pico-8 play session: no input (idle)

[t = 1 s] idle ~1s (no d-pad/buttons)
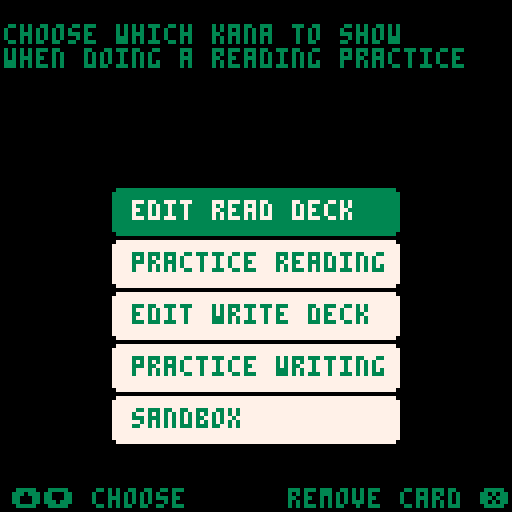

pico-8 cartridge
version 29
__lua__
-- hiragana
-- by sestrenexsis
-- [redacted]

-- code based on shodo
--  by ryosuke mihara
--  github.com/oinariman/shodo
-- [redacted]
--  assetstore.unity.com/packages/2d/fonts/sprite-font-japanese-kana-43862

-- description:
-- * ink drying

-- quiz mode:
-- * choose a random kana
-- * ask the player to draw it

_version=1
cartdata("sestrenexsis_hiragana_1")

-- the demem() and enmem() 
-- functions are for compactly
-- storing data about the 10
-- most recent read and write
-- attempts for each kana
-- in local storage
-- the portion before the 
-- decimal stores data about 
-- reads
-- the portion after the 
-- decimal stores data about 
-- writes

-- [redacted]
-- -a-- -bbb bbbb bbbb . -c-- -ddd dddd dddd
-- ==== ==== ==== ==== . ==== ==== ==== ====
-- a: included in read deck         1 bit(s)
-- b: last ten read attempts       11 bit(s)
-- c: included in write deck        1 bit(s)
-- d: last ten write attempts      11 bit(s)

function demem(
	v  -- value       : number
	)  -- return type : table
	-- create read history
	local rtbl={}
	local ract=false
	local rval=flr(v)%0x8000
	if (rval&0x4000>0) ract=true
	rval=rval&0x07ff
	while rval>0 do
		add(rtbl,rval%2)
		rval=flr(rval>>1)
	end
	deli(rtbl,#rtbl)
	-- create write history
	local wtbl={}
	local wact=false
	local wval=flr((v<<16)%0x8000)
	if (wval&0x4000>0) wact=true
	wval=wval&0x07ff
	while wval>0 do
		add(wtbl,wval%2)
		wval=flr(wval>>1)
	end
	deli(wtbl,#wtbl)
	local res={
		r=ract,  -- in read deck
		rh=rtbl, -- read attempts
		w=wact,  -- in write deck
		wh=wtbl  -- write attempts
	}
	return res
end

function enmem(
	k   -- kana : table
	)  -- return type : number
	local res=0
	for i=1,min(10,#k.reads) do
		local v=k.reads[i]<<(i-1)
		res+=v
	end
	res+=1<<#k.reads
	if (k.read) res+=0x4000
	for i=1,min(10,#k.writes) do
		local v=k.writes[i]>>(17-i)
		res+=v
	end
	res+=1>>(16-#k.writes)
	if (k.write) res+=0x0.4000
	return res
end

function testmem(v,r,rh,w,wh)
	local k={
		read=r,
		reads=rh,
		write=w,
		writes=wh
	}
	print(tostr(enmem(k),true))
	print(tostr(v,true))
	assert(enmem(k)==v)
	local tbl=demem(v)
	--print(#tbl.rh.." "..#rh)
	assert(#tbl.rh==#rh)
	for i=1,#tbl.rh do
		--print(tbl.rh[i].." "..rh[i])
		assert(tbl.rh[i]==rh[i])
	end
	--print(#tbl.wh.." "..#wh)
	assert(#tbl.wh==#wh)
	for i=1,#tbl.wh do
		--print(tbl.wh[i].." "..wh[i])
		assert(tbl.wh[i]==wh[i])
	end
end

--[[
testmem(0x00cd.00cd,
	false,{1,0,1,1,0,0,1},
	false,{1,0,1,1,0,0,1}
	)
testmem(0x07ff.0002,
	false,{1,1,1,1,1,1,1,1,1,1},
	false,{0}
	)
]]--
-->8
-- constants and constructors

-- accl : speedup when moving
-- drag : slowdown over time
-- pull : slowdown on paper
-- pool : ink spread over time
-- maxr : ink max spread
-- dryt : time to finish drying

_accl=0.175
_drag=0.100
_pull=0.650
_pool=0.400
_maxr=5.000
_dryt={3.4,0.2,0.2,0.2}
_mous=false

function point(xpos,ypos)
	local res={
		x=xpos,
		y=ypos
	}
	return res
end

function getstrokes(k)
	local res={}
	local n={
		-- orthogonal
		-1, 0, 1, 0, 0,-1, 0, 1,
		-- diagonal
		-1,-1, 1,-1,-1, 1, 1, 1
	}
	local px=-1
	local py=-1
	-- scan through all frames
	local points={}
	for id in all(k.frames) do
		-- find start of stroke
		local found=false
		local sx=8*(id%16)
		local sy=8*flr(id/16)
		for x=0,7 do
			for y=0,7 do
				if sget(sx+x,sy+y)==7 then
					-- start of new stroke
					if x!=px or y!=py then
						if #points>0 then
							add(res,points)
						end
						points={}
					end
					px=x
					py=y
					found=true
					break
				end
				if (found) break
			end
		 if (found) break
		end
		-- follow stroke path
		local found=true
		local lx=0
		local ly=0
		local lx2=0
		local ly2=0
		while found do
			local pt=point(px,py)
			add(points,pt)
			found=false
			-- find neighbors
			for i=1,#n,2 do
				local nx=px+n[i]
				local ny=py+n[i+1]
				if nx>=0 and nx<=7 and
				   ny>=0 and ny<=7 and
				   (nx!=lx or ny!=ly) and
				   (nx!=lx2 or ny!=ly2) then
					if sget(sx+nx,sy+ny)==14 then
						lx2=lx
						ly2=ly
						lx=px
						ly=py
						px=nx
						py=ny
						found=true
						break
					end
				end
			end -- for each neighbor
		end -- while neighbor found
	end -- for each stroke frame
	if #points>0 then
		add(res,points)
	end
	return res
end

function kana(
	n, -- name    : str
	i, -- index   : number
	c, -- col pos : number
	r, -- row pos : number
	f  -- frames  : table
	) -- return type: table
	local rw=demem(dget(i))
	local res={
		name=n,
		index=i,
		col=c,
		row=r,
		frames=f,
		read=rw.r,
		reads=rw.rh,
		write=rw.w,
		writes=rw.wh
	}
	res.strokes=getstrokes(res)
	return res
end

-- kana info
_kanatbl={
a=kana("a",0,0,0,{0,1,2,3}),
i=kana("i",1,0,1,{4,5}),
u=kana("u",2,0,2,{6,7}),
e=kana("e",3,0,3,{8,9,10,11}),
o=kana("o",4,0,4,{12,13,14,15}),
ka=kana("ka",5,1,0,{16,17,18}),
ki=kana("ki",6,1,1,{19,20,21,22}),
ku=kana("ku",7,1,2,{23}),
ke=kana("ke",8,1,3,{24,25,26}),
ko=kana("ko",9,1,4,{27,28}),
sa=kana("sa",10,2,0,{29,30,31}),
shi=kana("shi",11,2,1,{32}),
su=kana("su",12,2,2,{33,34,35}),
se=kana("se",13,2,3,{36,37,38}),
so=kana("so",14,2,4,{39,40,41,42}),
ta=kana("ta",15,3,0,{43,44,45,46}),
chi=kana("chi",16,3,1,{47,48,49}),
tsu=kana("tsu",17,3,2,{50}),
te=kana("te",18,3,3,{51,52}),
to=kana("to",19,3,4,{53,54}),
na=kana("na",20,4,0,{55,56,57,58,59}),
ni=kana("ni",21,4,1,{60,61,62}),
nu=kana("nu",22,4,2,{63,64,65,66}),
ne=kana("ne",23,4,3,{67,68,69,70,71}),
no=kana("no",24,4,4,{72,73}),
ha=kana("ha",25,5,0,{74,75,76,77}),
hi=kana("hi",26,5,1,{78,79,80}),
fu=kana("fu",27,5,2,{81,82,83,84}),
he=kana("he",28,5,3,{85}),
ho=kana("ho",29,5,4,{86,87,88,89,90}),
ma=kana("ma",30,6,0,{91,92,93,94}),
mi=kana("mi",31,6,1,{95,96,97,98}),
mu=kana("mu",32,6,2,{99,100,101,102}),
me=kana("me",33,6,3,{103,104,105}),
mo=kana("mo",34,6,4,{106,107,108}),
ya=kana("ya",35,7,0,{109,110,111}),
yu=kana("yu",36,7,2,{112,113,114}),
yo=kana("yo",37,7,4,{115,116,117}),
ra=kana("ra",38,8,0,{118,119,120}),
ri=kana("ri",39,8,1,{121,122}),
ru=kana("ru",40,8,2,{123,124,125,126}),
re=kana("re",41,8,3,{127,128,129,130,131}),
ro=kana("ro",42,8,4,{132,133,134}),
wa=kana("wa",43,9,0,{135,136,137,138}),
wo=kana("wo",44,9,4,{139,140,141,142}),
n=kana("n",45,10,0,{143,144})
}
_kanakey={
	"a","i","u","e","o",
	"ka","ki","ku","ke","ko",
	"sa","shi","su","se","so",
	"ta","chi","tsu","te","to",
	"na","ni","nu","ne","no",
	"ha","hi","fu","he","ho",
	"ma","mi","mu","me","mo",
	"ya","yu","yo",
	"ra","ri","ru","re","ro",
	"wa","wo",
	"n"
}

_c_cnv=7 -- canvas color
_c_cut=7*16+6 -- watermark color
_c_nib=1 -- nib color
_c_wet=0 -- wet ink color
_c_dry=5 -- dry ink color
_c_ink=_c_wet*16+_c_dry
_fills={
	0b1111111111111111,
	0b0101111101011111,
	0b0101101001011010,
	0b0000101000001010,
	0b0000000000000000
}

function brush(
	x, -- x pos   : number
	y  -- y pos   : number
	) -- return type: table
	local position=point(x,y)
	local velocity=point(0,0)
	local lastpos=point(x,y)
	local res={
		pos=position,
		vel=velocity,
		lpos=lastpos,
		r=0,
		on=false,
		lon=false,
		press=function(self)
			local res=self.on and not self.lon
			return res
		end
	}
	-- r     : brush radius
	-- on    : using brush
	-- lon   : last using brush
	-- press : brush was just pressed
	return res
end

function brushphysics(
	b,   -- brush : brush
	drag -- should move be slowed
	) -- return type: nil
	if b.vel.x>0 then
		b.vel.x-=_drag
		b.vel.x=max(0,b.vel.x)
	else
		b.vel.x+=_drag
		b.vel.x=min(0,b.vel.x)
	end
	if b.vel.y>0 then
		b.vel.y-=_drag
		b.vel.y=max(0,b.vel.y)
	else
		b.vel.y+=_drag
		b.vel.y=min(0,b.vel.y)
	end
	if drag then
		local multi=1.000
		if (b.on) multi=_pull
		if (b.vel.x~=0) then
			b.pos.x+=multi*b.vel.x
		end
		if (_brush.vel.y~=0) then
			b.pos.y+=multi*b.vel.y
		end
	end
	-- keep pen in bounds
	b.pos.x=mid(0,b.pos.x,127)
	b.pos.y=mid(0,b.pos.y,127)
	-- update ink effects
	if b.on then
		b.r+=_pool
	else
		b.r-=_pool
	end
	b.r=mid(0,b.r,_maxr)
	b.lon=b.on
end

function inkdrop(
	position,
	amount
	)
	local res={
		pos=position,
		amt=amount,
		age=t()
	}
	return res
end
-->8
-- main functions

-- memory locations:
-- 0-45 : stats for each kana
-- 62   : previous study time
-- 63   : memory version

function entime()
	local res=0
	res+=ceil(365.25*(stat(80)%100))
	local leap=stat(80)%4==0
	local julian={
		 0,  31, 59,
		 90,120,151,
		181,212,243,
		273,304,334
		}
	res+=julian[stat(81)]
	if (leap and stat(81)>2) res+=1
	res+=stat(82)-1
	res+=stat(83)/24
	res+=stat(84)/24/60
	res+=stat(85)/24/60/60
	return res
end

function detime(tm)
	local dy=flr(tm)
	local hr=flr(tm*24)%24
	local mi=flr(tm*24*60)%60
	local sc=flr(tm*24*60*60)%60
	local res=dy.." days, "
	res=res..hr.." hrs"
	--res=res..mi.."m "
	--res=res..sc.."s"
	return res
end

function _init()
	if dget(63)==0 then
		-- if this is first load
		-- add a,e,i,o,u to decks
		for i=1,5 do
			local k=_kanatbl[_kanakey[i]]
			k.read=true
			k.write=true
			dset(k.index,enmem(k))
		end
	end
	-- store previous study time
	_logtm=dget(62)
	dset(63,_version)
	inittitle()
end

function studytime()
	dset(62,entime())
end

function initscreen()
	initfn()
end

function _update()
	updatefn()
end

function _draw()
	drawfn()
end

-- helper functions

function drawmsgs(p,c)
	if (p==nil) p=1.0
	if (c==nil) c=3
	if _lmsg!=nil and #_lmsg>0 then
		print(_lmsg,3,137-15*p,c)
	end
	if _rmsg!=nil and #_rmsg>0 then
		local x=128-4*#_rmsg-4
		print(_rmsg,x,137-15*p,c)
	end
end

function hamming(num)
	local res=0
	while num>0 do
		if (num%2==1) res+=1
		num=flr(num/2)
	end
	return res
end

function sum(tbl)
	local res=0
	for num in all(tbl) do
		res+=num
	end
	return res
end

function betweens(pt0,pt1)
	local x0=flr(pt0.x)
	local y0=flr(pt0.y)
	local x1=flr(pt1.x)
	local y1=flr(pt1.y)
	local w=abs(x1-x0)
	local h=abs(y1-y0)
	local dx=0
	if w>0 then
		dx=(x1-x0)/w
	end
	local dy=0
	if h>0 then
		dy=(y1-y0)/h
	end
	local e=max(w,h)
	local dw=2*w
	local dh=2*h
	local x=x0
	local y=y0
	local res={}
	if w>=h then
		while x!=x1 do
			x+=dx
			e+=dh
			if e>=dw then
				e-=dw
				y+=dy
			end
			add(res,point(x,y))
		end
	else
		while y!=y1 do
			y+=dy
			e+=dw
			if e>=dh then
				e-=dh
				x+=dx
			end
			add(res,point(x,y))
		end
	end
	return res
end

function drawkana(
	k,   -- kana
	x,y, -- upper left corner
	s,   -- scale in pixels
	c,   -- color
	i    -- progression counter
	) -- return type: bool
	if (c==nil) c=_c_cut
	if (i==nil) i=64
	for pts in all(k.strokes) do
		local pt0=nil
		local pt1=nil
		for pt in all(pts) do
			i-=1
			if (i<=0) break
			if s==1 then
				pset(x+pt.x,y+pt.y,c)
			else
				local top=y+s*pt.y
				local lft=x+s*pt.x
				local btm=top+s-1
				local rgt=lft+s-1
				pt1=point(lft,top)
				if pt0~=nil then
					local ps=betweens(pt0,pt1)
					for p in all(ps) do
						top=p.y+0.25*s
						lft=p.x+0.25*s
						btm=top+0.5*s
						rgt=lft+0.5*s
						rectfill(lft,top,rgt,btm,c)
					end
				end
			end
			pt0=pt1
		end
		i-=5
		if (i<=0) break
	end
	local res=(i>0)
	return res
end
-->8
-- title/menu screens

-- title screen

function inittitle()
	palt()
	_lmsg=""
	_rmsg="main menu ❎"
	initfn=inittitle
	updatefn=updatetitle
	drawfn=drawtitle
	local n=ceil(rnd(#_kanakey))
	_kana=_kanatbl[_kanakey[n]]
end

function updatetitle()
	if btnp(❎) then
		initmenu()
	end
end

function drawtitle()
	cls(7)
	pal()
	local scl=8
	local lft=128-(20*t())%212
	local top=40
	local i=flr((12*t())%128)
	if i==0 then
		local n=ceil(rnd(#_kanakey))
		_kana=_kanatbl[_kanakey[n]]
	end
	i=mid(0,i-24,64)
	drawkana(_kana,lft+2,top+2,scl,_c_dry,i)
	local p=2*min(0.5,t())
	local y=-20+20*p
	rectfill(0,y+0,127,y+8,0)
	rectfill(0,y+10,127,y+13,3)
	rectfill(0,y+15,127,y+16,11)
	--rectfill(0,y+18,127,y+18,12)
	--rectfill(0,127-y-18,127,127-y-18,12)
	rectfill(0,127-y-15,127,127-y-16,11)
	rectfill(0,127-y-10,127,127-y-13,3)
	rectfill(0,127-y-0,127,127-y-8,0)
	color(1)
	if _logtm==0 then
		print("ready to learn hiragana?",1,2+y,3)
	else
		local curtm=entime()
		local tm=detime(curtm-_logtm)
		print("last studied "..tm.." ago",1,2+y,3)
	end
	pal(1,3)
	pal(2,11)
	drawmsgs(p)
	spr(196,32,20,8,3)
	--print(stat(0).." "..stat(1),16,122)
	print("v".._version,1,122-y,3)
end

-- menu screen

function initmenu()
	palt()
	initfn=initmenu
	updatefn=updatemenu
	drawfn=drawmenu
	menuitem(1)
	menuitem(2)
	menuitem(3)
	_menuindex=1
	_menu={
		"edit read deck  ",
		"practice reading",
		"edit write deck ",
		"practice writing",
		"sandbox         "
	}
	_tips={
		{"choose which kana to show","when doing a reading practice"},
		{"start a reading practice"},
		{"choose which kana to show","when doing a writing practice"},
		{"start a writing practice"},
		{"free draw on a blank canvas"}
	}
	_lmsg="⬆️⬇️ choose"
	_rmsg="open ❎"
end

function updatemenu()
	local lastidx=_menuindex
	if (btnp(⬆️)) _menuindex-=1
	if (btnp(⬇️)) _menuindex+=1
	if (lastidx!=_menuindex) sfx(63)
	_menuindex=1+(_menuindex-1)%#_menu
	if btnp(❎) then
		sfx(61)
		if (_menuindex==1) initreaddeck()
		if (_menuindex==2) initread()
		if (_menuindex==3) initwritedeck()
		if (_menuindex==4) initwrite()
		if (_menuindex==5) initsandbox()
	end
end

function drawmenu()
	cls()
	for i,text in ipairs(_tips[_menuindex]) do
		print(text,1,i*6,3)
	end
	for i,text in ipairs(_menu) do
		local bc=7
		local fc=3
		if i==_menuindex then
			bc=3
			fc=7
		end
		local x=28
		local y=34+13*i
		rectfill(x+1,y,x+70,y+11,bc)
		rectfill(x,y+1,x+71,y+10,bc)
		print(text,33,y+3,fc)
	end
	drawmsgs()
end
-->8
-- study deck screens

function drawcard(
	k, -- kana    : table
	x, -- x pos   : number
	y, -- y pos   : number
	m, -- mode    : str
	a  -- active  : bool
	)
	local c_shd=2
	local c_crd=5
	local c_stk=0
	local c_bar=2
	local w_bar=1
	if k=="" then
		-- draw only shadow
		rectfill(x+1,y,x+8,y+13,c_shd)
		rectfill(x,y+1,x+9,y+12,c_shd)
	else
		-- calc progress bar
		local wt=0
		if m=="r" then
			wt=sum(k.reads)
			if (#k.reads>0) c_bar=14
		elseif m=="w" then
			wt=sum(k.writes)
			if (#k.writes>0) c_bar=14
		end
		if (wt>= 1) c_bar=9
		if (wt>= 3) c_bar=10
		if (wt>= 6) c_bar=11
		if (wt>=10) c_bar=12
		if c_bar==14 then
			w_bar=2
		elseif c_bar>8 then
			w_bar=c_bar-6
		end
		-- calc card appearance
		if (m=="r" and k.read) or (m=="w" and k.write) then
			c_shd=13
			c_crd=7
			c_stk=1
		else
			c_bar=5
		end
		-- draw shadow
		rectfill(x+1,y,x+8,y+13,c_shd)
		rectfill(x,y+1,x+9,y+12,c_shd)
		if (not a) y-=2
		if a then
			y-=0.5*sin(t()/1.5)
		end
		-- draw card
		rectfill(x+1,y,x+8,y+13,c_crd)
		rectfill(x,y+1,x+9,y+12,c_crd)
		-- draw kana and progress bar
		drawkana(k,x+1,y+1,1,c_stk)
		rectfill(x+1,y+10,x+8,y+12)
		line(x+2,y+11,x+1+w_bar,y+11,c_bar)
	end
end

-- study read deck screen

function initreaddeck()
	pal()
	initfn=initreaddeck
	updatefn=updatereaddeck
	drawfn=drawreaddeck
	menuitem(1,"invert deck",invertreaddeck)
	menuitem(2)
	menuitem(3)
	_cursor=point(0,0)
	_cols=11
	_rows=5
	_sk=nil -- selected kana
	_decksz=0
	_lmsg="🅾️ exit"
	_rmsg=""
	_msg_add="add card ❎"
	_msg_del="remove card ❎"
	_msg_lst="need 2+ cards"
end

function invertdeck(m)
	for n,k in pairs(_kanatbl) do
		if m=="r" then
			k.read=not k.read
		elseif m=="w" then
			k.write=not k.write
		end
		dset(k.index,enmem(k))
	end
end

function invertreaddeck()
	sfx(55)
	invertdeck("r")
end

function invertwritedeck()
	sfx(55)
	invertdeck("w")
end

function updatereaddeck()
	_decksz=0
	for n,k in pairs(_kanatbl) do
		if (k.read) _decksz+=1
	end
	local lx=_cursor.x
	local ly=_cursor.y
	if (btnp(⬆️)) _cursor.y-=1
	if (btnp(⬇️)) _cursor.y+=1
	if (btnp(⬅️)) _cursor.x-=1
	if (btnp(➡️)) _cursor.x+=1
	_cursor.x=_cursor.x%_cols
	_cursor.y=_cursor.y%_rows
	local cx=_cursor.x
	local cy=_cursor.y
	if lx!=cx or ly!=cy then
		sfx(58)
	end
	if btnp(❎) and _sk!=nil then
		if _decksz>2 or not _sk.read then
			_sk.read=not _sk.read
			dset(_sk.index,enmem(_sk))
			if _sk.read then
				sfx(53)
			else
				sfx(54)
			end
		end
	end
	if (btnp(🅾️)) initmenu()
	if _sk==nil then
		_rmsg=""
	elseif _sk.read then
		if _decksz<3 then
			_rmsg=_msg_lst
		else
			_rmsg=_msg_del
		end
	else
		_rmsg=_msg_add
	end
end

function drawreaddeck()
	cls()
	local cx=_cursor.x
	local cy=_cursor.y
	local x=4+11*cx
	local y=38+17*cy
	drawcard("",x,y,"",true)
	_sk=nil
	for n,k in pairs(_kanatbl) do
		x=4+11*k.col
		y=38+17*k.row
		local act=k.col==cx and k.row==cy
		drawcard(k,x,y,"r",act)
		if (act) _sk=k
	end
	if _sk!=nil then
		local scl=3
		local lft=1
		local rgt=lft+scl*8+3
		local top=1
		local btm=top+scl*8+3
		rect(lft,top,rgt,btm,6)
		drawkana(_sk,lft+2,top+2,scl,_c_cut)
		local i=(12*t())%64
		i=mid(0,i-16,64)
		drawkana(_sk,lft+2,top+2,scl,_c_dry,i)
		lft=rgt+4
		top=top+2
		print(_sk.name,lft,top,6)
		local m=dget(_sk.index)
		print(tostr(m,true),lft,top+8,6)
		local mt=demem(m)
		local act="-"
		if (mt.r) act="+"
		print(act.."r",lft,top+16,12)
		for i=1,#mt.rh do
			print(mt.rh[i],lft+4+4*i,top+16,6)
		end
	end
	drawmsgs()
end

-- study write deck screen

function initwritedeck()
	pal()
	initfn=initwritedeck
	updatefn=updatewritedeck
	drawfn=drawwritedeck
	menuitem(1,"invert deck",invertwritedeck)
	menuitem(2)
	menuitem(3)
	_cursor=point(0,0)
	_cols=11
	_rows=5
	_sk=nil -- selected kana
	_decksz=0
	_lmsg="🅾️ exit"
	_rmsg=""
	_msg_add="add card ❎"
	_msg_del="remove card ❎"
	_msg_lst="need 2+ cards"
end

function updatewritedeck()
	_decksz=0
	for n,k in pairs(_kanatbl) do
		if (k.write) _decksz+=1
	end
	local lx=_cursor.x
	local ly=_cursor.y
	if (btnp(⬆️)) _cursor.y-=1
	if (btnp(⬇️)) _cursor.y+=1
	if (btnp(⬅️)) _cursor.x-=1
	if (btnp(➡️)) _cursor.x+=1
	_cursor.x=_cursor.x%_cols
	_cursor.y=_cursor.y%_rows
	local cx=_cursor.x
	local cy=_cursor.y
	if lx!=cx or ly!=cy then
		sfx(58)
	end
	if btnp(❎) and _sk!=nil then
		if _decksz>2 or not _sk.write then
			_sk.write=not _sk.write
			dset(_sk.index,enmem(_sk))
			if _sk.write then
				sfx(53)
			else
				sfx(54)
			end
		end
	end
	if (btnp(🅾️)) initmenu()
	if _sk==nil then
		_rmsg=""
	elseif _sk.write then
		if _decksz<3 then
			_rmsg=_msg_lst
		else
			_rmsg=_msg_del
		end
	else
		_rmsg=_msg_add
	end
end

function drawwritedeck()
	cls()
	local cx=_cursor.x
	local cy=_cursor.y
	local x=4+11*cx
	local y=38+17*cy
	drawcard("",x,y,"",true)
	_sk=nil
	for n,k in pairs(_kanatbl) do
		x=4+11*k.col
		y=38+17*k.row
		local act=k.col==cx and k.row==cy
		drawcard(k,x,y,"w",act)
		if (act) _sk=k
	end
	if _sk!=nil then
		local scl=3
		local lft=1
		local rgt=lft+scl*8+3
		local top=1
		local btm=top+scl*8+3
		rect(lft,top,rgt,btm,6)
		drawkana(_sk,lft+2,top+2,scl,_c_cut)
		local i=(12*t())%64
		i=mid(0,i-16,64)
		drawkana(_sk,lft+2,top+2,scl,_c_dry,i)
		lft=rgt+4
		top=top+2
		print(_sk.name,lft,top,6)
		local m=dget(_sk.index)
		print(tostr(m,true),lft,top+8,6)
		local mt=demem(m)
		local act="-"
		if (mt.w) act="+"
		print(act.."w",lft,top+16,12)
		for i=1,#mt.wh do
			print(mt.wh[i],lft+4+4*i,top+16,6)
		end
	end
	drawmsgs()
end
-->8
-- read screen

-- states
-- * guess : show symbol
-- * check : show name
-- * stats : show stats

function initread()
	initfn=nextread
	updatefn=updateread
	drawfn=drawread
	_errors=0
	_guesses=0
	_lidx=0
	_deck={}
	for i=1,#_kanakey do
		local key=_kanakey[i]
		local kana=_kanatbl[key]
		if kana.read then
			add(_deck,kana.name)
		end
	end
	nextread()
end

function nextread()
	local idx=0
	repeat
		idx=flr(rnd(#_deck))+1
	until idx!=_lidx
	_lidx=idx
	_kana=_kanatbl[_deck[idx]]
	_state="guess"
end

function updateread()
	-- get input
	if _state=="guess" then
		_lmsg=""
		_rmsg="check ❎"
		if btnp(❎) or btnp(🅾️) then
			_state="check"
		end
	elseif _state=="check" then
		_lmsg="🅾️ no"
		_rmsg="yes ❎"
		local guess=-1
		if btnp(❎) then
			-- you got it right
			guess=1
			_state="stats"
			_guesses+=1
			studytime()
			sfx(57)
		elseif btnp(🅾️) then
			-- you got it wrong
			guess=0
			_state="stats"
			_errors+=1
			_guesses+=1
			studytime()
			sfx(59)
		end
		if guess>=0 then
			local m=dget(_kana.index)
			local rw=demem(m)
			add(rw.rh,guess,1)
			while (#rw.rh>10) do
				rw.rh[#rw.rh]=nil
			end
			_kana.reads=rw.rh
			m=enmem(_kana)
			dset(_kana.index,m)
		end
	elseif _state=="stats" then
		_lmsg="🅾️ exit"
		_rmsg="read another ❎"
		if btnp(❎) then
			initscreen()
			return
		elseif btnp(🅾️) then
			initmenu()
			return
		end
	end
end

function drawread()
	cls(_c_cnv)
	local k=_kana
	drawkana(k,62,3,8,_c_cut)
	if _state=="guess" then
		cursor(1,96,1)
		print("say the kana out loud")
	elseif _state=="check" then
		local top=84
		local msg="the answer was "..k.name
		if (#k.name<3) msg=msg.." "
		if (#k.name<2) msg=msg.." "
		cursor(1,top,1)
		print(msg)
		print("did you get it right?")
		-- draw kana name large
		for y=0,4 do
			for x=0,11 do
				local sx=4*(#msg-3)+x
				local sy=top+y
				local tx=1+4*x
				local ty=1+4*y
				local c=pget(sx,sy)
				rectfill(tx,ty,tx+3,ty+3,c)
			end
		end
	elseif _state=="stats" then
		cursor(1,90,1)
		local correct=_guesses-_errors
		print(correct.." / ".._guesses)
	end
	drawmsgs()
end
-->8
-- write screen

-- states
-- * guess : show name
-- * check : show stroke order
-- * stats : show stats

function initwrite()
	initfn=nextwrite
	updatefn=updatewrite
	drawfn=drawwrite
	palt(0,false)
	palt(7,true)
	_errors=0
	_guesses=0
	_lidx=0
	_deck={}
	for i=1,#_kanakey do
		local key=_kanakey[i]
		local kana=_kanatbl[key]
		if kana.write then
			add(_deck,kana.name)
		end
	end
	_brush=brush(64,64)
	nextwrite()
end

function nextwrite()
	local idx=0
	repeat
		idx=flr(rnd(#_deck))+1
	until idx!=_lidx
	_lidx=idx
	_kana=_kanatbl[_deck[idx]]
	_brush.lon=false
	_brush.on=false
	_lines=0
	_inks={{}}
	_state="guess"
	_cheat=false
end

function updatewriteguess()
	_brush.lpos.x=_brush.pos.x
	_brush.lpos.y=_brush.pos.y
	-- get input
	if btnp(🅾️,1) then
		_mous=not _mous
		sfx(0)
	end
	if btnp(❎,1) then
		_cheat=true
		sfx(0)
	end
	if _mous then
		poke(0x5f2d,1)
		_brush.on=btn(❎) or stat(34)==1
		_brush.pos.x=stat(32)
		_brush.pos.y=stat(33)
		_brush.vel.x=_brush.pos.x-_brush.lpos.x
		_brush.vel.y=_brush.pos.y-_brush.lpos.y
	else
		_brush.on=btn(❎)
		if (btn(⬆️)) _brush.vel.y-=_accl
		if (btn(⬇️)) _brush.vel.y+=_accl
		if (btn(⬅️)) _brush.vel.x-=_accl
		if (btn(➡️)) _brush.vel.x+=_accl
	end
	if _brush:press() then
		add(_inks,{})
		if (#_inks>2) sfx(62)
	end
	local drag=not _mous
	brushphysics(_brush,drag)
	local pts=betweens(
		_brush.lpos,
		_brush.pos
	)
	if _brush.r>0 then
		for pt in all(pts) do
			local ink=inkdrop(pt,_brush.r)
			add(_inks[#_inks],ink)
		end
	end
end

function updatewrite()
	if _state=="guess" then
		_lmsg="🅾️ finish"
		_rmsg="draw ❎"
		if btnp(🅾️) then
			_state="check"
			return
		else
			updatewriteguess()
		end
	elseif _state=="check" then
		_lmsg="🅾️ no"
		_rmsg="yes ❎"
		local guess=-1
		if btnp(❎) then
			-- you got it right
			guess=1
			_state="stats"
			_guesses+=1
			studytime()
			sfx(57)
		elseif btnp(🅾️) then
			-- you got it wrong
			guess=0
			_state="stats"
			_errors+=1
			_guesses+=1
			studytime()
			sfx(59)
		end
		if guess>=0 then
			local m=dget(_kana.index)
			local rw=demem(m)
			add(rw.wh,guess,1)
			while (#rw.wh>10) do
				rw.wh[#rw.wh]=nil
			end
			_kana.writes=rw.wh
			m=enmem(_kana)
			dset(_kana.index,m)
		end
	elseif _state=="stats" then
		_lmsg="🅾️ exit"
		_rmsg="draw another ❎"
		if btnp(❎) then
			initscreen()
			return
		elseif btnp(🅾️) then
			initmenu()
			return
		end
	end
end

function drawwrite()
	cls(_c_cnv)
	local k=_kana
	rect(23,23,120,120,6)
	-- draw cheat
	if _state=="check" then
		_cheat=true
	end
	if _cheat then
		drawkana(k,7,9,2,_c_cut)
		local i=(12*t())%64
		i=mid(0,i-16,64)
		drawkana(k,7,9,2,_c_dry,i)
		fillp(0b0101111101011111)
		drawkana(k,24,24,12)
	end
	fillp()
	-- draw ink
	for inks in all (_inks) do
		for ink in all(inks) do
			local age=t()-ink.age
			local fill=_fills[#_fills]
			for i=1,#_dryt do
				age-=_dryt[i]
				if age<0 then
					fill=_fills[i]
					break
				end
			end
			fillp(fill)
			local pos=ink.pos
			circfill(
				pos.x,pos.y,
				ink.amt,_c_ink
			)
		end
	end
	fillp()
	circfill(
		_brush.pos.x,_brush.pos.y,
		max(1,_brush.r),_c_nib
	)
	print(k.name,3,3,1)
	print(#_inks-1,112,0,1)
	if _state=="guess" then
		cursor(1,102,1)
		print("write the kana")
	elseif _state=="check" then
		cursor(1,102,1)
		print("did you get it right?")
	elseif _state=="stats" then
		cursor(1,102,1)
		local correct=_guesses-_errors
		print(correct.." / ".._guesses)
	end
	drawmsgs()
end
-->8
-- sandbox screen

-- states
-- * guess : show name
-- * check : show stroke order
-- * stats : show stats

function togglelogo()
	_showlogo=not _showlogo
	local msg="show logo"
	if _showlogo then
		msg="hide logo"
	end
	menuitem(2,msg,togglelogo)
end

function togglemsgs()
	_showmsgs=not _showmsgs
	local msg="show messages"
	if _showmsgs then
		msg="hide messages"
	end
	menuitem(3,msg,togglemsgs)
end

function initsandbox()
	_maxr=2.000
	initfn=nextsandbox
	updatefn=updatesandbox
	drawfn=drawsandbox
	_showlogo=false
	_showmsgs=true
	menuitem(1,"exit to menu",initmenu)
	menuitem(2,"show title",togglelogo)
	menuitem(3,"hide messages",togglemsgs)
	palt(0,false)
	palt(7,true)
	_lmsg="🅾️ undo"
	_rmsg="draw ❎"
	nextsandbox()
end

function nextsandbox()
	_brush=brush(64,64)
	_inks={{}}
end

function updatesandbox()
	_brush.lpos.x=_brush.pos.x
	_brush.lpos.y=_brush.pos.y
	-- get input
	if btnp(🅾️,1) then
		_mous=not _mous
		sfx(0)
	end
	if btnp(🅾️) then
		_inks[#_inks]=nil
	end
	if _mous then
		poke(0x5f2d,1)
		_brush.on=btn(❎) or stat(34)==1
		_brush.pos.x=stat(32)
		_brush.pos.y=stat(33)
		_brush.vel.x=_brush.pos.x-_brush.lpos.x
		_brush.vel.y=_brush.pos.y-_brush.lpos.y
	else
		_brush.on=btn(❎)
		if (btn(⬆️)) _brush.vel.y-=_accl
		if (btn(⬇️)) _brush.vel.y+=_accl
		if (btn(⬅️)) _brush.vel.x-=_accl
		if (btn(➡️)) _brush.vel.x+=_accl
	end
	if _brush:press() then
		add(_inks,{})
		if (#_inks>2) sfx(62)
	end
	local drag=not _mous
	brushphysics(_brush,drag)
	local pts=betweens(
		_brush.lpos,
		_brush.pos
	)
	if _brush.r>0 then
		for pt in all(pts) do
			local ink=inkdrop(pt,_brush.r)
			add(_inks[#_inks],ink)
		end
	end
end

function drawsandbox()
	pal()
	cls(_c_cnv)
	fillp()
	-- draw ink
	for inks in all (_inks) do
		for ink in all(inks) do
			local age=t()-ink.age
			local fill=_fills[#_fills]
			for i=1,#_dryt do
				age-=_dryt[i]
				if age<0 then
					fill=_fills[i]
					break
				end
			end
			fillp(fill)
			local pos=ink.pos
			circfill(
				pos.x,pos.y,
				ink.amt,_c_ink
			)
		end
	end
	fillp()
	circfill(
		_brush.pos.x,_brush.pos.y,
		max(1,_brush.r),_c_nib
	)
	pal(1,3)
	pal(2,11)
	if (_showlogo) spr(196,32,16,8,3)
	if (_showmsgs) drawmsgs()
end
__gfx__
000100000007000000010000000100000000000000000000007eee0000111100007e000000110000001100000011000000010010000700100001001000010070
0001eee0000e11100001111000011110070000100100007000000000000000000000000000000000000000000000000007eeee01011e1101011111010111110e
07ee0100011e010001110700011101000e0000010100000e0011110000eeee000111110007eeee00011117000111110000010000000e00000001000000010000
00011110000e111000011e100001eee00e0000010100000e01000010070000e000001000000010000000e0000000100000011110000e1110000eeee000011110
00110101001e010100e10e01007e010e0e0000010100000e00000010000000e00001110000011100000e11000001ee0000110001001e000100e1000e00110001
01011001010e10010e01e0010101100e0e0000000100000000000010000000e0001101000011010000e10100001e0e0001010001010e00010e01000e01010001
01010001010e00010e0e00010101000e00e00000001000000000010000000e0001100100011001000e10010001e00e0001010001010e00010e01000e01010001
00110010001e001000e10010001100e0000000000000000000011000000ee00001000011010000110e000011070000ee0010011000e0011000700ee000100110
000101000007010000010700000010000000100000007000000010000000070000000010000000100000007007eeee0001111100000100000007000000010000
00010010000e0010000100e0007eeee0001111100011e110001111100000e0000700001001000010010000e0000000e00000001007eeeee0011e111001111110
07eee00001e110000111100000001000000010000000e00000001000000e00000e0111110107eeee010111e10000000000000000000010000000e00000001000
00100e0000e001000010010000111110007eeee00011e1100011111000e000000e00001001000010010000e000000000000000000000010000000e0000000100
00100e0000e0010000100100000001000000010000000e000000010000e000000e00001001000010010000e00000000000000000000011000000ee0000001100
01000e000e0001000100010000100000001000000010000000700000000e00000e00001001000010010000e00000000000000000010000000100000007000000
01000e000e00010001000100000100000001000000010000000e00000000e00000e0001000100010001000e00100000007000000001000000010000000e00000
0000e00000001000000010000000110000001100000011000000ee0000000e0000e001000010010000100e000011111000eeeee00001110000011100000eee00
07000000000010000000700000001000001000100010007000700010007eee000011170000111100001111000001000000070000000100000001000000010000
0e00000007eeeee00111e1100111111000100010001000e000e0001000001000000ee000000110000001100007eeee00011e1100011111000111110007eeee00
0e000000000010000000e0000000100007eeeeee011111e101e11111011111100ee1111007eeeee00111117000010000000e0000000100000001000000010000
0e0000000011100000e1e000007e100000100010001000e000e000100000110000001100000011000000ee000010111000e0111000107ee00010111000011110
0e0000000010100000e0e0000010e0000010010000100e0000e00100000100000001000000010000000e00000010000000e00000001000000010000000100001
0e0000e000011000000e10000001e000001000000010000000e0000000100000001000000010000000e00000010000000e000000010000000100000000000001
00e00e0000001000000010000000e000001000000010000000e0000000100000001000000010000000e00000010100000e010000010100000107000000000001
000ee0000001000000010000000e00000001111000011110000eeee0000111000001110000011100000eee00010011100e001110010011100100eee000011110
00070000000100000000000007eeeeee011111170700010001000700000100000007000000010000000100000001000000000000000000000000000007000100
011e11000111110000eeee000000011000000ee000e010000010e00007eee010011e1010011110700111101001111010070011100100eee0010011100e000100
000e0000000100007e0000e0000010000000e000000e0000000e00000010000100e000010010000e00100001001000010e01000001070000010100000e111110
000e1110000eeee00000000e00010000000e00000010000000e000000010010000e001000010010000100700001001000e00000001000000010000000e101001
00e000010070000e0000000e00010000000e00000010000000e00000010001000e0001000100010001000e00010001000e000000010000000100000010e01001
000000010000000e000000e000010000000e00000010000000e0000000011110000111100001111000011e10000eeee00e000000010000000100000010e11011
000000010000000e00000e00000010000000e0000010000000e0000000100100001001000010010000e00e00007001000e0100000101000001070000010e0101
00011110000eeee000eee0000000011000000ee000011111000eeeee000111000001110000011100000ee1000001110000e01111001011110010eeee00100011
010007000100010001000100070000000100000001000000010000000100000000000000000000000000010000000100000007000000010000e0000000700000
01000e0001000100010001001e1100007eee00001117000011110000111100000017110000eeee00070111110107eeee01011e11010111117e10010011e00e00
01111e1001eeeee0011111100e1111000111110001e11100011eee00011111000e0e0010070100e00e0001000100010001000e00010001000010011000e00e10
0110e0010e10100e011010010e100010011000100e1000100ee000e001100010e00e00011001000e0e0001000100010001000e0001000100010001010e000e01
1010e001e010100e101010011e00001011000010e1000010710000e011000010e00e00011001000e0e0001000100010001000e0001000100010001000e000e00
1011e011e011101e101110e10e0001100100011001000110010001e001000ee0e0e000011010000e0e0011100100111001001e100100eee0010001000e000e00
010e01010e010e0e0101070e0e00101101001011010010110100e0e10100701ee0e00010101000e00e01010101010101010e0e010107010e010001000e000e00
00e00011007000e10010001e0e000100010001000100010001000e00010001000e00010001000e0000e01100001011000010e100001011000011100000eee000
00100000007e000000110000001100000011000000000000000111110007eeee0001111100011711000111110000100000001000000070000000100000e00000
111007000000e0000000100000001000000010000000000007000100010001000100010001000e000100010007eeeee0011111100111e110011111100e100000
001001e00000000000000000000000000000000000ee00000e011111010111110107eeee01011e110101111100001000000010000000e0000000100070100100
0100010e000100000007000000010000000100000e00e0000e000100010001000100010001000e00010001000111111007eeeee00111e1100111111000100100
01000100010010100100e010070010100100107070000e000e000100010001000100010001000e000100010000001000000010000000e0000000100001111110
01000100100010011000e001e00010011000100e000000e00e001110010111100100111001001e100100eee000111100001111000011e10000eeee0010100101
01000100100010011000e001e00010011000100e0000000e0e0101010101010101010101010e0e010107010e01001010010010100e00e010070010e010100100
001110000011000000ee000000110000001100000000000000e0100000101000001010000010e00000101000001100000011000000ee00000011000001001000
00700000001000000010000000100000007000000010000000100000070001000100070001000100000700000001000000010000007010000010100000107000
01e00000011000000110000000ee010000e1010000110100001107000e00010001000e0001000100011e110007eeee000111110000e0011000100ee000100e10
10e0010010100100101007007e10001011e0001011100010111000e00e11110001e11e00017eee00000e0000000100000001000000e11001001ee00e00111001
00e001000010010000100e000010000000e0000000100000001000000e0010100e00e010010010e0011e11000111110007eeee0001e000010ee0000e01100001
01e111100eeeeee001111e100110000001e000000e1000000110000010e01001e010e0011010100e000e0000000100000001000010e00010701000e010100010
e0e001017010010e10100e0110100010e0e0001070e000e01010001010e10001e01e00011011000e000e000e0001000100010001000e010000010e0000010100
e0e001001010010010100e00011000100e10001001e000e00110001010e00010e0e00010101000e0000e000e0001000100010001000e00000001000000010000
0e001000010010000100e0000001110000011100000eee0000111100010e01000e01010001010e000000eee00000111000001110000e00000001000000010000
0000100000001000000070000000100000007000000010000007000000010000000100000070001000100070007eeee000111170001111100011111000700000
00011100000eee000001e100000010000000e000000010000000e000000010000000100000e00010001000e00000010000000e00000001000000010000e00000
7010101010e010e01010e01000007eee0000e1110000111100100000007000000010000000e00010001000e000011000000ee000000110000001100011e10100
e10010011e00100e1100e001000010000000e000000010000010000000e000000010000000e00010001000e00011111000e1111000eeeee00011111000e01100
e10010011e00100e1100e001000010000000e00000001000011111000e11110001eeee00000e0010000100e0010000010e0000010700000e0100000101e10100
0e001010070010e00100e010001111000011e10000eeee00010000100e000010070000e000000010000000e000011001000110010001100e000ee00101e00100
00011100000eee000001e100010010100e00e010070010e00000001000000010000000e00000010000000e00001001010010010100e0010e00700e0110e00100
00001000000010000000e0000011000100ee00010011000e0001110000011100000eee00000010000000e0000001111000011110000eeee000011e1000e00011
00100000001000000010000000100000007eeee00011117000111110007000000010000000100000001000000000100000007000000010000000100000007000
001000000010000000100000001000000000010000000e000000010001e1100007eee000011170000111100007eeeee0011e111001111110011111100000e000
7eee01001117010011110e001111070000011000000ee0000001100000e1111000111110001e11100011eee000010000000e00000001000000010000000e0000
0010110000e011000010e10000101e000011111000e1111000eeeee000e100010011000100e1000100ee000e00011011000e1011000ee011000110e7000e0000
011101000e11010001ee010001110e00010000010e0000010700000e01e00001011000010e1000010710000e0010010000e0010000700e0000100e0000e11000
011001000e1001000e10010001100e0000000001000000010000000e00e0000100100001001000010010000e0000101000001010000010e00000e01000e00100
10100100e01001007010010010100e0000000001000000010000000e00e0000100100001001000010010000e0000100000001000000010000000e0000e100101
001000110010001100100011001000ee0001111000011110000eeee000e000100010001000100010001000e000000111000001110000011100000eee0e000010
000010000000001000000070000007ee00000e110000000000000000000000000000000000000000000000000000000000000000000000000000000000000000
00001000000070010000100e0000010e00000e010000000000000000000000000000000000000000000000000000000000000000000000000000000000000000
0001000000000e0000000100000001ee00000e710000000000000000000000000000000000000000000000000000000000000000000000000000000000000000
00010000000000000000000000000000000000000000000000000000000000000000000000000000000000000000000000000000000000000000000000000000
001ee000000000000000000000000000000000000000000000000000000000000000000000000000000000000000000000000000000000000000000000000000
00e00e00000000000000000000000000000000000000000000000000000000000000000000000000000000000000000000000000000000000000000000000000
01e00e0e000000000000000000000000000000000000000000000000000000000000000000000000000000000000000000000000000000000000000000000000
070000e0000000000000000000000000000000000000000000000000000000000000000000000000000000000000000000000000000000000000000000000000
00000000000000000000000000000000000000000000000000000000000000000000000000000000000000000000000000000000000000000000000000000000
00000000000000000000000000000000000000000000000000000000000000000000000000000000000000000000000000000000000000000000000000000000
00000000000000000000000000000000000000000000000000000000000000000000000000000000000000000000000000000000000000000000000000000000
00000000000000000000000000000000000000000000000000000000000000000000000000000000000000000000000000000000000000000000000000000000
00000000000000000000000000000000000000000000000000000000000000000000000000000000000000000000000000000000000000000000000000000000
00000000000000000000000000000000000000000000000000000000000000000000000000000000000000000000000000000000000000000000000000000000
00000000000000000000000000000000000000000000000000000000000000000000000000000000000000000000000000000000000000000000000000000000
00000000000000000000000000000000000000000000000000000000000000000000000000000000000000000000000000000000000000000000000000000000
00000000000000000000000000000000000000000000000000000000000000000000000000000000000000000000000000000000000000000000000000000000
00000000000000000000000000000000000000000000000000000000000000000000000000000000000000000000000000000000000000000000000000000000
00000000000000000000000000000000000000000000000000000000000000000000000000000000000000000000000000000000000000000000000000000000
00000000000000000000000000000000000000000000000000000000000000000000000000000000000000000000000000000000000000000000000000000000
00000000000000000000000000000000000000000000000000000000000000000000000000000000000000000000000000000000000000000000000000000000
00000000000000000000000000000000000000000000000000000000000000000000000000000000000000000000000000000000000000000000000000000000
00000000000000000000000000000000000000000000000000000000000000000000000000000000000000000000000000000000000000000000000000000000
00000000000000000000000000000000000000000000000000000000000000000000000000000000000000000000000000000000000000000000000000000000
00030000000200000000000000000000000000000000000000000000000000000000000000000000000000000000000000000000000000000000000000000000
00011110000211100000000000000000000000000000000000000022222222222222222220000000000000000000000000000000000000000000000000000000
02110400011304000000000000000000000000000000000000000222111222211222111222000000000000000000000000000000000000000000000000000000
0001111000028c800000000000000000000000000000000000000222121222122222122222000000000000000000000000000000000000000000000000000000
0051010100ca04080000000000000000001111111111111111111212111212122212112212111111111111111111100000000000000000000000000000000000
01011001040240080000000000000000011111111111111111111222121222122222122222111111111111111111110000000000000000000000000000000000
01010001040600080000000000000000111111111111111111111222121222211222111222111111111111111111111000000000000000000000000000000000
00110010004200800000000000000000111111111111111111111122222222222222222221111111111111111111111000000000000000000000000000000000
00010000000700000001000000010000111111111111111111111111111111111111111111111111111111111111111000000000000000000000000000000000
0001eee0000e11100001111000011110111111111111111111111111111111111111111111111111111111111111111000000000000000000000000000000000
07ee0100011e01000111070001110100112221222122212222221112222211122222111222221112222211122222111000000000000000000000000000000000
00011110000e111000011e100001eee0112221222122212222222122222221222222112222222122222221222222211000000000000000000000000000000000
00110101001e010100e10e01007e010e112221222122212222222122222221222222112222222122222221222222211000000000000000000000000000000000
01011001010e10010e01e0010101100e112221222122212221222122212221222111112221222122212221222122211000000000000000000000000000000000
01010001010e00010e0e00010101000e112222222122212221222122212221222122212221222122212221222122211000000000000000000000000000000000
00110010001e001000e10010001100e0112222222122212222222122222221222122212222222122212221222222211000000000000000000000000000000000
00000000000000000000000000000000112222222122212222221122222221222122212222222122212221222222211000000000000000000000000000000000
00000000000000000000000000000000112221222122212222222122222221222122212222222122212221222222211000000000000000000000000000000000
00000000000000000000000000000000112221222122212221222122212221222122212221222122212221222122211000000000000000000000000000000000
00000000000000000000000000000000112221222122212221222122212221222222212221222122212221222122211000000000000000000000000000000000
00000000000000000000000000000000112221222122212221222122212221222222212221222122212221222122211000000000000000000000000000000000
00000000000000000000000000000000112221222122212221222122212221122222112221222122212221222122211000000000000000000000000000000000
00000000000000000000000000000000011111111111111111111111111111111111111111111111111111111111110000000000000000000000000000000000
